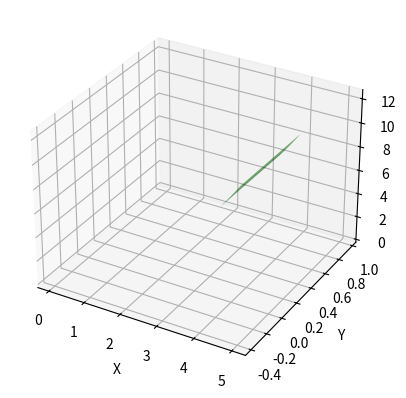

Generate this figure with matplotlib:
import re
import numpy as np
import matplotlib.pyplot as plt
from mpl_toolkits.mplot3d import Axes3D

class Vector3D:
    def __init__(self, x=0.0, y=0.0, z=0.0):
        self.x = x
        self.y = y
        self.z = z

    def __sub__(self, other):
        return Vector3D(self.x - other.x, self.y - other.y, self.z - other.z)

class ReadParseData:
    def __init__(self):
        self.grid_data = {}
        self.mesh_elements = {}

    def parse_grid_line(self, line):
        if line.startswith("GRID"):
            node_id = int(line[8:16].strip())
            x = float(line[24:32].strip())
            y = float(line[32:40].strip())
            z_str = line[40:48].strip()
            if 'e' not in z_str and ('+' in z_str or '-' in z_str[1:]):
                z_str = z_str[:-3] + 'e' + z_str[-3:]
            z = float(z_str)
            self.grid_data[node_id] = Vector3D(x, y, z)

    def parse_mesh_line(self, line):
        if line.startswith("CTRIA3"):
            parts = line.split()
            element_id = int(parts[1])
            node1 = int(parts[3])
            node2 = int(parts[4])
            node3 = int(parts[5])
            self.mesh_elements[element_id] = [node1, node2, node3]

    def read_from_file(self, filename):
        try:
            with open(filename, 'r') as file:
                for line in file:
                    self.parse_grid_line(line)
                    self.parse_mesh_line(line)
        except FileNotFoundError:
            print(f"Error: File '{filename}' not found.")
        except Exception as e:
            print(f"Error: {e}")

    def calculate_surface_area(self):
        total_area = 0.0
        for element, nodes in self.mesh_elements.items():
            if len(nodes) == 3:
                p1 = self.grid_data[nodes[0]]
                p2 = self.grid_data[nodes[1]]
                p3 = self.grid_data[nodes[2]]
                v1 = p2 - p1
                v2 = p3 - p1
                cross_product = np.cross([v1.x, v1.y, v1.z], [v2.x, v2.y, v2.z])
                area = 0.5 * np.linalg.norm(cross_product)
                total_area += area
        return total_area

    def plot_mesh(self, ax):
        for element, nodes in self.mesh_elements.items():
            x = [self.grid_data[node].x for node in nodes]
            y = [self.grid_data[node].y for node in nodes]
            z = [self.grid_data[node].z for node in nodes]
            x.append(x[0])  # Close the loop
            y.append(y[0])
            z.append(z[0])
            ax.plot(x, y, z, color='b')

        # Plot nodal points
        x = [point.x for point in self.grid_data.values()]
        y = [point.y for point in self.grid_data.values()]
        z = [point.z for point in self.grid_data.values()]
        ax.scatter(x, y, z, color='r', s=10)  # Nodal points in red

def plot_doubly_curved_shell(ax, coeffs, x_range, y_range):
    x = np.linspace(x_range[0], x_range[1], 100)
    y = np.linspace(y_range[0], y_range[1], 100)
    X, Y = np.meshgrid(x, y)
    Z = (coeffs[0] + coeffs[1] * X + coeffs[2] * Y +
         coeffs[3] * X**2 + coeffs[4] * X * Y + coeffs[5] * Y**2)
    ax.plot_surface(X, Y, Z, color='r', alpha=0.6, edgecolor='none')

def plot_singly_curved_shell(ax, coeffs, x_range, y_range):
    x = np.linspace(x_range[0], x_range[1], 100)
    y = np.linspace(y_range[0], y_range[1], 100)
    X, Y = np.meshgrid(x, y)
    Z = coeffs[0] * (X - coeffs[1])**2 + coeffs[2] * Y + coeffs[3]
    ax.plot_surface(X, Y, Z, color='g', alpha=0.6, edgecolor='none')

def plot_flat_panel(ax, coeffs, x_range, y_range):
    x = np.linspace(x_range[0], x_range[1], 100)
    y = np.linspace(y_range[0], y_range[1], 100)
    X, Y = np.meshgrid(x, y)
    Z = coeffs[0] + coeffs[1] * X + coeffs[2] * Y
    ax.plot_surface(X, Y, Z, color='y', alpha=0.6, edgecolor='none')

if __name__ == "__main__":
    filename = 'data/testGeo.fem'  # Manually specify the filename here

    read_parse_data = ReadParseData()
    read_parse_data.read_from_file(filename)
    surface_area = read_parse_data.calculate_surface_area()
    print(f"Total surface area: {surface_area:.6f}")

    # Coefficients and ranges for the surfaces (example values, replace with actual values)
    doubly_curved_coeffs = [60.474667, -25.030457, -0.000741, 2.622955, 0.006062, 1.198502]
    singly_curved_coeffs = [0.427566, -0.024748, -0.163008, 1.655713]
    flat_panel_coeffs = [1.524741, -0.129304, 0.015091]

    x_range = [4.470440, 4.996350]
    y_range = [-0.372765, 0.377163]

    fig = plt.figure()
    ax = fig.add_subplot(111, projection='3d')

    read_parse_data.plot_mesh(ax)
    # Uncomment the surface you want to plot
    #plot_doubly_curved_shell(ax, doubly_curved_coeffs, x_range, y_range)
    plot_singly_curved_shell(ax, singly_curved_coeffs, x_range, y_range)
    #plot_flat_panel(ax, flat_panel_coeffs, x_range, y_range)

    ax.set_xlabel('X')
    ax.set_ylabel('Y')
    ax.set_zlabel('Z')
    plt.show()
